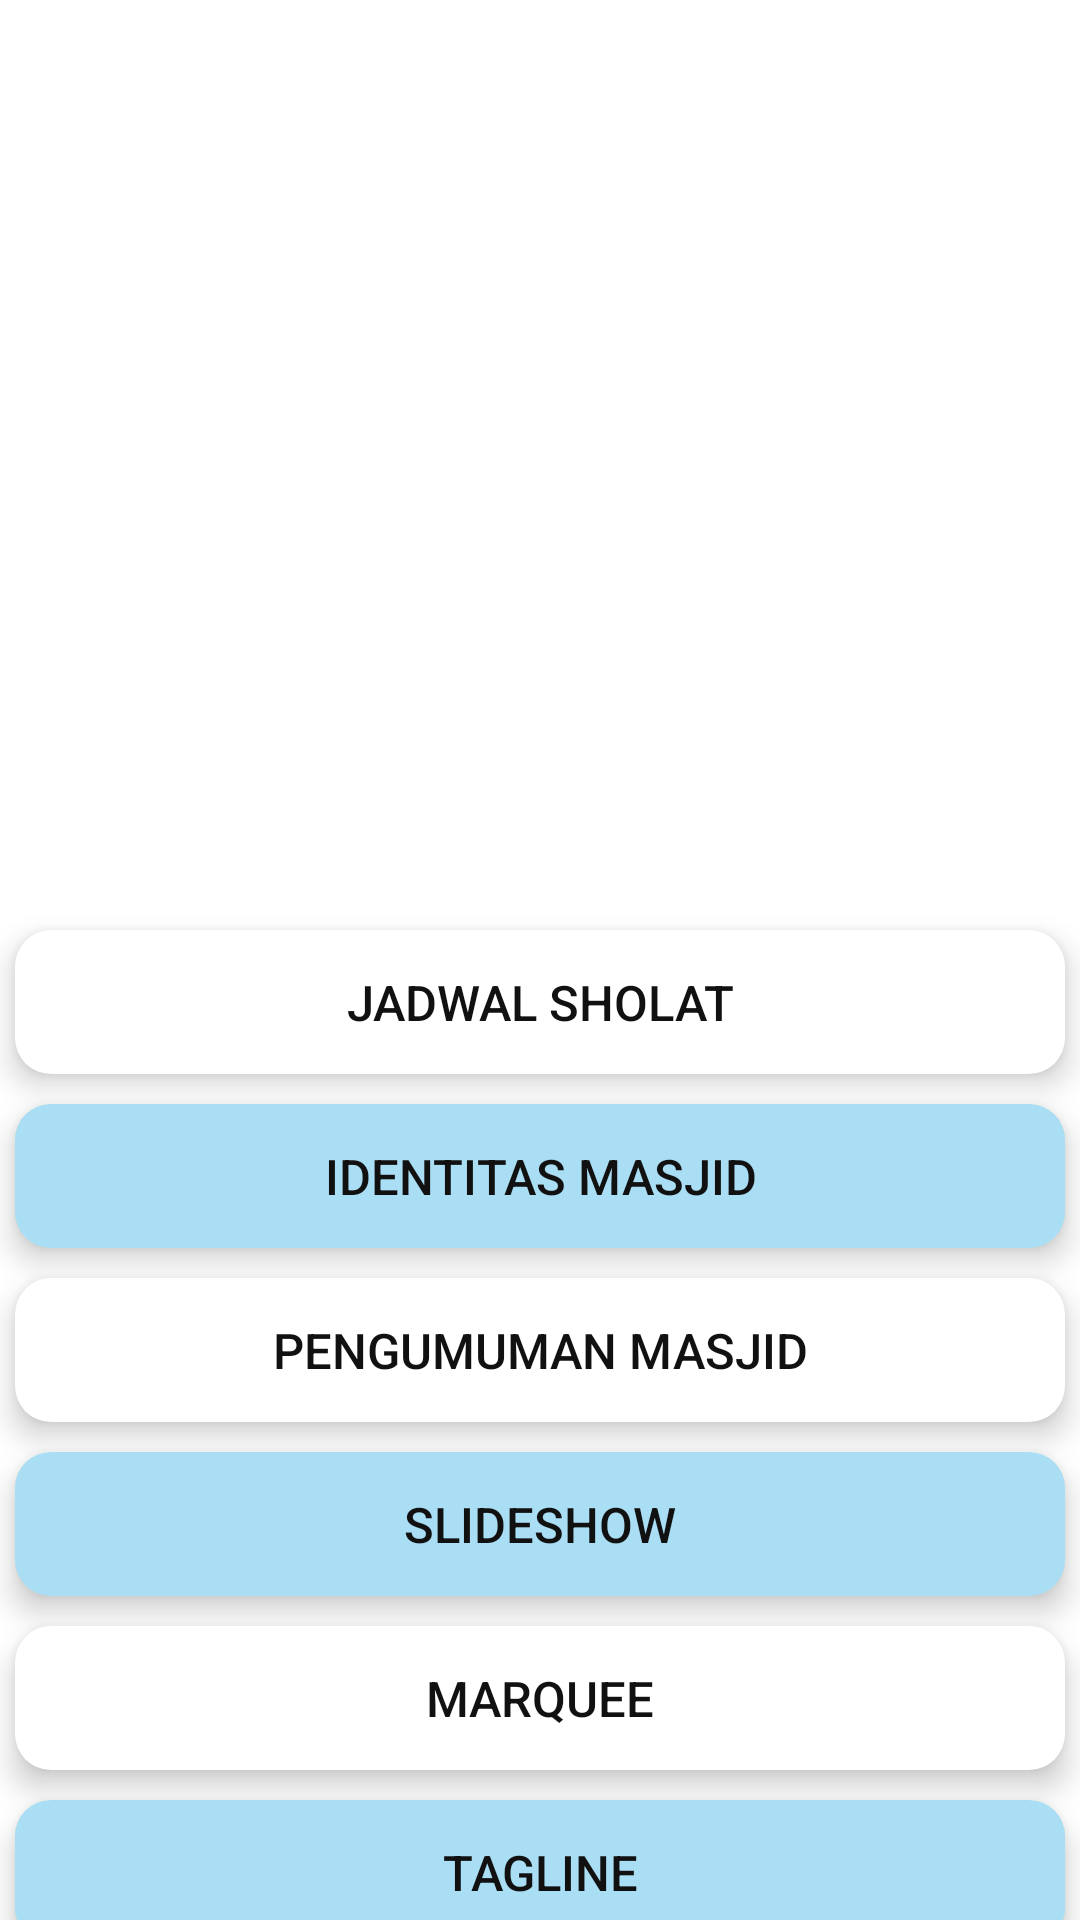

Android layout source for this screen:
<!-- AndroidManifest.xml: application theme AppTheme -->
<!-- res/layout/activity_utama.xml -->
<?xml version="1.0" encoding="utf-8"?>
<LinearLayout xmlns:android="http://schemas.android.com/apk/res/android"
    xmlns:app="http://schemas.android.com/apk/res-auto"
    xmlns:tools="http://schemas.android.com/tools"
    android:layout_width="match_parent"
    android:layout_height="match_parent"
    android:orientation="vertical"
    android:background="@drawable/kotak"
    tools:context=".Utama">

    <RelativeLayout
        android:layout_marginTop="50dp"
        android:layout_marginRight="20dp"
        android:layout_marginLeft="20dp"
        android:layout_width="match_parent"
        android:layout_height="wrap_content">

        <TextView
            android:id="@+id/judul"
            android:layout_width="wrap_content"
            android:layout_height="wrap_content"
            android:layout_marginTop="50dp"
            android:text="Data Masjid"
            android:textStyle="bold"
            android:textColor="#FFFFFF"
            android:textSize="26sp"
            tools:fontFamily="serif" />


    </RelativeLayout>

    <GridLayout
        android:layout_marginTop="170dp"
        android:columnCount="1"
        android:layout_width="match_parent"
        android:layout_height="wrap_content">

        <androidx.cardview.widget.CardView
            android:layout_width="match_parent"
            android:layout_height="wrap_content"
            app:cardElevation="6dp"
            app:cardCornerRadius="12dp"
            android:layout_margin="5dp">

            <LinearLayout
                android:orientation="vertical"
                android:gravity="center"
                android:layout_width="match_parent"
                android:layout_height="match_parent">

                <Button
                    android:id="@+id/button1"
                    android:background="#ffff"
                    android:layout_width="match_parent"
                    android:layout_height="wrap_content"
                    android:textColor="#111"
                    android:textSize="8pt"
                    android:text="Jadwal Sholat"/>
            </LinearLayout>
        </androidx.cardview.widget.CardView>

        <androidx.cardview.widget.CardView
            android:layout_width="match_parent"
            android:layout_height="wrap_content"
            app:cardElevation="6dp"
            app:cardCornerRadius="12dp"
            android:layout_margin="5dp">

            <LinearLayout
                android:orientation="vertical"
                android:gravity="center"
                android:layout_width="match_parent"
                android:layout_height="match_parent">

                <Button
                    android:id="@+id/button2"
                    android:background="#AADEF4"
                    android:layout_width="match_parent"
                    android:layout_height="wrap_content"
                    android:textColor="#111"
                    android:textSize="8pt"
                    android:text="Identitas Masjid"/>
            </LinearLayout>
        </androidx.cardview.widget.CardView>

        <androidx.cardview.widget.CardView
            android:layout_width="match_parent"
            android:layout_height="wrap_content"
            app:cardElevation="6dp"
            app:cardCornerRadius="12dp"
            android:layout_margin="5dp">

            <LinearLayout
                android:orientation="vertical"
                android:gravity="center"
                android:layout_width="match_parent"
                android:layout_height="match_parent">

                <Button
                    android:id="@+id/button3"
                    android:background="#ffff"
                    android:layout_width="match_parent"
                    android:layout_height="wrap_content"
                    android:textColor="#111"
                    android:textSize="8pt"
                    android:text="Pengumuman Masjid"/>
            </LinearLayout>
        </androidx.cardview.widget.CardView>

        <androidx.cardview.widget.CardView
            android:layout_width="match_parent"
            android:layout_height="wrap_content"
            app:cardElevation="6dp"
            app:cardCornerRadius="12dp"
            android:layout_margin="5dp">

            <LinearLayout
                android:orientation="vertical"
                android:gravity="center"
                android:layout_width="match_parent"
                android:layout_height="match_parent">

                <Button
                    android:id="@+id/button4"
                    android:background="#AADEF4"
                    android:layout_width="match_parent"
                    android:layout_height="wrap_content"
                    android:textColor="#111"
                    android:textSize="8pt"
                    android:text="Slideshow"/>
            </LinearLayout>
        </androidx.cardview.widget.CardView>

        <androidx.cardview.widget.CardView
            android:layout_width="match_parent"
            android:layout_height="wrap_content"

            app:cardElevation="6dp"
            app:cardCornerRadius="12dp"
            android:layout_margin="5dp">

            <LinearLayout
                android:orientation="vertical"
                android:gravity="center"
                android:layout_width="match_parent"
                android:layout_height="match_parent">

                <Button
                    android:id="@+id/button5"
                    android:background="#ffff"
                    android:layout_width="match_parent"
                    android:layout_height="wrap_content"
                    android:textColor="#111"
                    android:textSize="8pt"
                    android:text="Marquee"/>
            </LinearLayout>
        </androidx.cardview.widget.CardView>

        <androidx.cardview.widget.CardView
            android:layout_width="match_parent"
            android:layout_height="wrap_content"

            app:cardElevation="6dp"
            app:cardCornerRadius="12dp"
            android:layout_margin="5dp">

            <LinearLayout
                android:orientation="vertical"
                android:gravity="center"
                android:layout_width="match_parent"
                android:layout_height="match_parent">

                <Button
                    android:id="@+id/button6"
                    android:background="#AADEF4"
                    android:layout_width="match_parent"
                    android:layout_height="wrap_content"
                    android:textColor="#111"
                    android:textSize="8pt"
                    android:text="Tagline"/>
            </LinearLayout>
        </androidx.cardview.widget.CardView>
    </GridLayout>
</LinearLayout>
<!-- resources referenced by this layout -->
<resources>

</resources>
